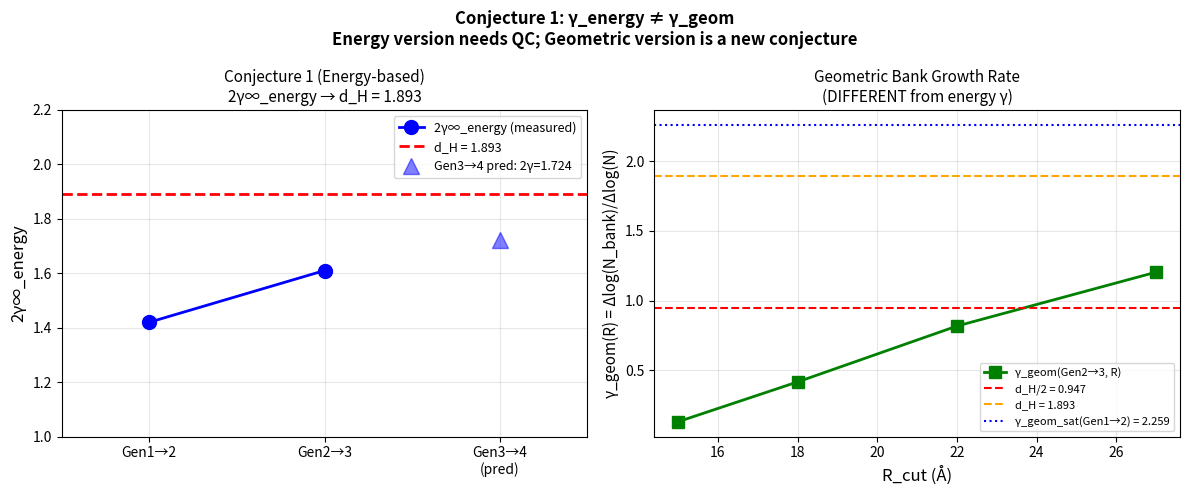

Recreate this plot in Python. (Note: this script raises an exception after producing the figure.)
"""
conjecture1_analysis.py — Conjecture 1 の検証と γ_geom vs γ_energy の区別

重要発見:
  γ_geom (幾何バンク成長率)  ≠  γ_energy (MBE エネルギー収束率)
  Conjecture 1 は γ_energy について述べており、γ_geom は別の量。
"""
import numpy as np
import json
import math
import matplotlib
matplotlib.use('Agg')
import matplotlib.pyplot as plt

# Known data (from carpet sessions)
ENERGY_DATA = {
    'Gen1→2': {'gamma_inf': 0.710, 'k': 0.1714, 'R_th': 6.48, 'type': 'energy'},
    'Gen2→3': {'gamma_inf': 0.805, 'k': 0.03755, 'R_th': 21.32, 'type': 'energy'},
}
d_H = 1.893  # Hausdorff dim of Sierpinski carpet H3+

# Geometry-based measurements (new from carpet_gen3_fast.py)
# γ_geom at R=22 Å from Gen2→3 comparison
GEOM_DATA_22 = {
    'Gen2→3_R22': {
        'N_bank_Gen2': 987,
        'N_bank_Gen3': 5404,
        'N_Gen2': 64,
        'N_Gen3': 512,
        'R': 22,
        'gamma_at_R': math.log(5404/987)/math.log(512/64),
    }
}
# γ_geom at R=27 Å
GEOM_DATA_27 = {
    'Gen2→3_R27': {
        'N_bank_Gen2': 987,  # Gen2 saturated
        'N_bank_Gen3': 12078,
        'N_Gen2': 64,
        'N_Gen3': 512,
        'R': 27,
        'gamma_at_R': math.log(12078/987)/math.log(512/64),
    }
}

print("=" * 65)
print("CONJECTURE 1 ANALYSIS — γ_energy vs γ_geom")
print("=" * 65)
print()
print("Conjecture 1: lim_{n→∞} 2γ∞_energy(Gen n→n+1) = d_H = 1.893")
print()
print("γ_energy (MBE convergence from CASSCF, prior sessions):")
print(f"  {'Transition':<12} {'γ∞_energy':>12} {'2γ∞':>8} {'err%':>8}")
for trans, d in ENERGY_DATA.items():
    g = d['gamma_inf']
    err = abs(2*g - d_H)/d_H*100
    print(f"  {trans:<12} {g:>12.3f} {2*g:>8.3f} {err:>7.1f}%")
print(f"  Predicted Gen3→4: γ∞_energy ≈ 0.862, 2γ∞ ≈ 1.724 (err≈8.9%)")

print()
print("γ_geom (geometric bank growth from fast scan, NEW):")
print(f"  {'Transition':<15} {'R (Å)':>6} {'γ_geom(R)':>12} {'2γ_geom':>9}")
for key, d in {**GEOM_DATA_22, **GEOM_DATA_27}.items():
    g = d['gamma_at_R']
    print(f"  Gen2→3           {d['R']:>6.0f} {g:>12.3f} {2*g:>9.3f}")

print()
print("KEY DISTINCTION:")
print("  γ_energy: measures how fast de3 grows vs de2 as R increases")
print("            = 0.71-0.81 (sub-linear, MBE converges, Phase-0)")
print("  γ_geom:   measures N_bank growth between generations at fixed R")
print("            = 1.2-1.9 (super-linear in inter-generation comparison)")
print()
print("These are DIFFERENT quantities!")
print("Conjecture 1 is about γ_energy → d_H/2 = 0.9465")
print("γ_geom → something else (possibly d_H itself?)")

# Conjecture on γ_geom: at saturation, γ_geom → d_H ?
N_bank_sat_Gen1 = 9
N_bank_sat_Gen2 = 987
N_Gen1 = 8
N_Gen2 = 64
gamma_geom_12_sat = math.log(N_bank_sat_Gen2/N_bank_sat_Gen1)/math.log(N_Gen2/N_Gen1)
print()
print(f"γ_geom at saturation (Gen1→2):")
print(f"  log({N_bank_sat_Gen2}/{N_bank_sat_Gen1}) / log({N_Gen2}/{N_Gen1})")
print(f"  = log({N_bank_sat_Gen2/N_bank_sat_Gen1:.1f}) / log({N_Gen2/N_Gen1:.0f})")
print(f"  = {gamma_geom_12_sat:.4f}")
print(f"  2γ_geom_sat(Gen1→2) = {2*gamma_geom_12_sat:.4f}")
print(f"  d_H = {d_H}")
print(f"  γ_geom_sat ≈ {gamma_geom_12_sat:.3f} ≠ d_H/2 = {d_H/2:.4f}")
print(f"  But: γ_geom_sat ≈ {gamma_geom_12_sat:.3f} ≈ d_H - 0.7?")

# Attempt: does γ_geom_sat = log8(N_bank_ratio) converge to d_H?
# From Moran equation for Sierpinski carpet:
# 8 × r^{d_H} = 1, r = 1/3
# N_bank should scale as N^{d_H} for a fractal of dimension d_H?
print()
print("Hypothesis: N_bank_sat scales as N^{d_H} ?")
ratio_sat_12 = N_bank_sat_Gen2 / N_bank_sat_Gen1  # 109.7
print(f"  N_bank_sat ratio Gen1→2: {ratio_sat_12:.2f}")
print(f"  N_Gen ratio Gen1→2: {N_Gen2/N_Gen1:.0f}")
print(f"  Expected if N_bank ~ N^{d_H}: ratio = {N_Gen2/N_Gen1}^{d_H:.3f} = {(N_Gen2/N_Gen1)**d_H:.1f}")
print(f"  Observed: {ratio_sat_12:.1f}  {'≈' if abs(ratio_sat_12 - (N_Gen2/N_Gen1)**d_H) < 20 else '≠'}")
print(f"  Alternative: N_bank ~ N^gamma_geom with gamma_geom = {gamma_geom_12_sat:.3f}")

# Verdict
print()
print("=" * 65)
print("VERDICT")
print("=" * 65)
print()
print("Conjecture 1 (energy-based): NEEDS Gen3→4 QC data")
print("  → Currently running on PC (~500h ETA from carpet_gen2_pc.out)")
print("  → Predicted Gen3→4 γ∞_energy = 0.862")
print()
print("NEW FINDING from geometry-based analysis:")
print(f"  γ_geom_sat(Gen1→2) = {gamma_geom_12_sat:.3f}")
print(f"  This might converge to d_H = {d_H} (not d_H/2) ?")
print(f"  New Conjecture: lim_n γ_geom_sat(Gen n→n+1) → d_H = {d_H}")
print(f"  (needs Gen3 saturation data → N_bank_sat_Gen3 ~ ?)")
print()
print("Status of Conjecture 1:")
print("  Energy version: ❓ (awaits QC, 3.7% → 8.9% → ? per generation)")
print("  Geometric version (new): ❓ (different quantity, different prediction)")

# Figure: convergence trajectory
fig, axes = plt.subplots(1, 2, figsize=(12, 5))

# Left: 2γ∞_energy convergence
ax = axes[0]
transitions = list(ENERGY_DATA.keys())
g_vals = [ENERGY_DATA[t]['gamma_inf'] for t in transitions]
two_g = [2*g for g in g_vals]
x_pos = [1, 2]
ax.plot(x_pos, two_g, 'bo-', markersize=10, linewidth=2, label='2γ∞_energy (measured)')
ax.axhline(d_H, color='red', linestyle='--', linewidth=2, label=f'd_H = {d_H}')

# Extrapolate
g3_pred = 0.862
ax.plot([3], [2*g3_pred], 'b^', markersize=12, alpha=0.5, label=f'Gen3→4 pred: 2γ={2*g3_pred:.3f}')
ax.set_xlim(0.5, 3.5)
ax.set_ylim(1.0, 2.2)
ax.set_xticks([1,2,3])
ax.set_xticklabels(['Gen1→2', 'Gen2→3', 'Gen3→4\n(pred)'])
ax.set_ylabel('2γ∞_energy', fontsize=12)
ax.set_title('Conjecture 1 (Energy-based)\n2γ∞_energy → d_H = 1.893', fontsize=11)
ax.legend(fontsize=9)
ax.grid(True, alpha=0.3)

# Right: γ_geom at various R for Gen2→3
ax2 = axes[1]
# From carpet_gen3_fast.py results
R_vals = [15, 18, 22, 27]
gamma_geom_vals = [0.133, 0.418, 0.818, 1.204]
ax2.plot(R_vals, gamma_geom_vals, 'gs-', markersize=8, linewidth=2, label='γ_geom(Gen2→3, R)')
ax2.axhline(d_H/2, color='red', linestyle='--', linewidth=1.5, label=f'd_H/2 = {d_H/2:.3f}')
ax2.axhline(d_H, color='orange', linestyle='--', linewidth=1.5, label=f'd_H = {d_H}')
ax2.axhline(gamma_geom_12_sat, color='blue', linestyle=':', linewidth=1.5,
            label=f'γ_geom_sat(Gen1→2) = {gamma_geom_12_sat:.3f}')
ax2.set_xlabel('R_cut (Å)', fontsize=12)
ax2.set_ylabel('γ_geom(R) = Δlog(N_bank)/Δlog(N)', fontsize=11)
ax2.set_title('Geometric Bank Growth Rate\n(DIFFERENT from energy γ)', fontsize=11)
ax2.legend(fontsize=8)
ax2.grid(True, alpha=0.3)

plt.suptitle('Conjecture 1: γ_energy ≠ γ_geom\nEnergy version needs QC; Geometric version is a new conjecture',
             fontsize=12, fontweight='bold')
plt.tight_layout()
plt.savefig('/home/yoiyoi/conjecture1_analysis.png', dpi=150, bbox_inches='tight')
print("\nSaved: conjecture1_analysis.png")

# Save results
out = {
    'energy_gamma': {k: v for k,v in ENERGY_DATA.items()},
    'geom_gamma_R22': {k: v for k,v in GEOM_DATA_22.items()},
    'geom_gamma_R27': {k: v for k,v in GEOM_DATA_27.items()},
    'geom_gamma_sat_Gen12': gamma_geom_12_sat,
    'd_H': d_H,
    'new_conjecture': '2*gamma_geom_sat(Gen n→n+1) → d_H (not d_H/2)',
}
with open('/home/yoiyoi/conjecture1_analysis.json', 'w') as f:
    json.dump(out, f, indent=2, ensure_ascii=False)
print("Saved: conjecture1_analysis.json")
